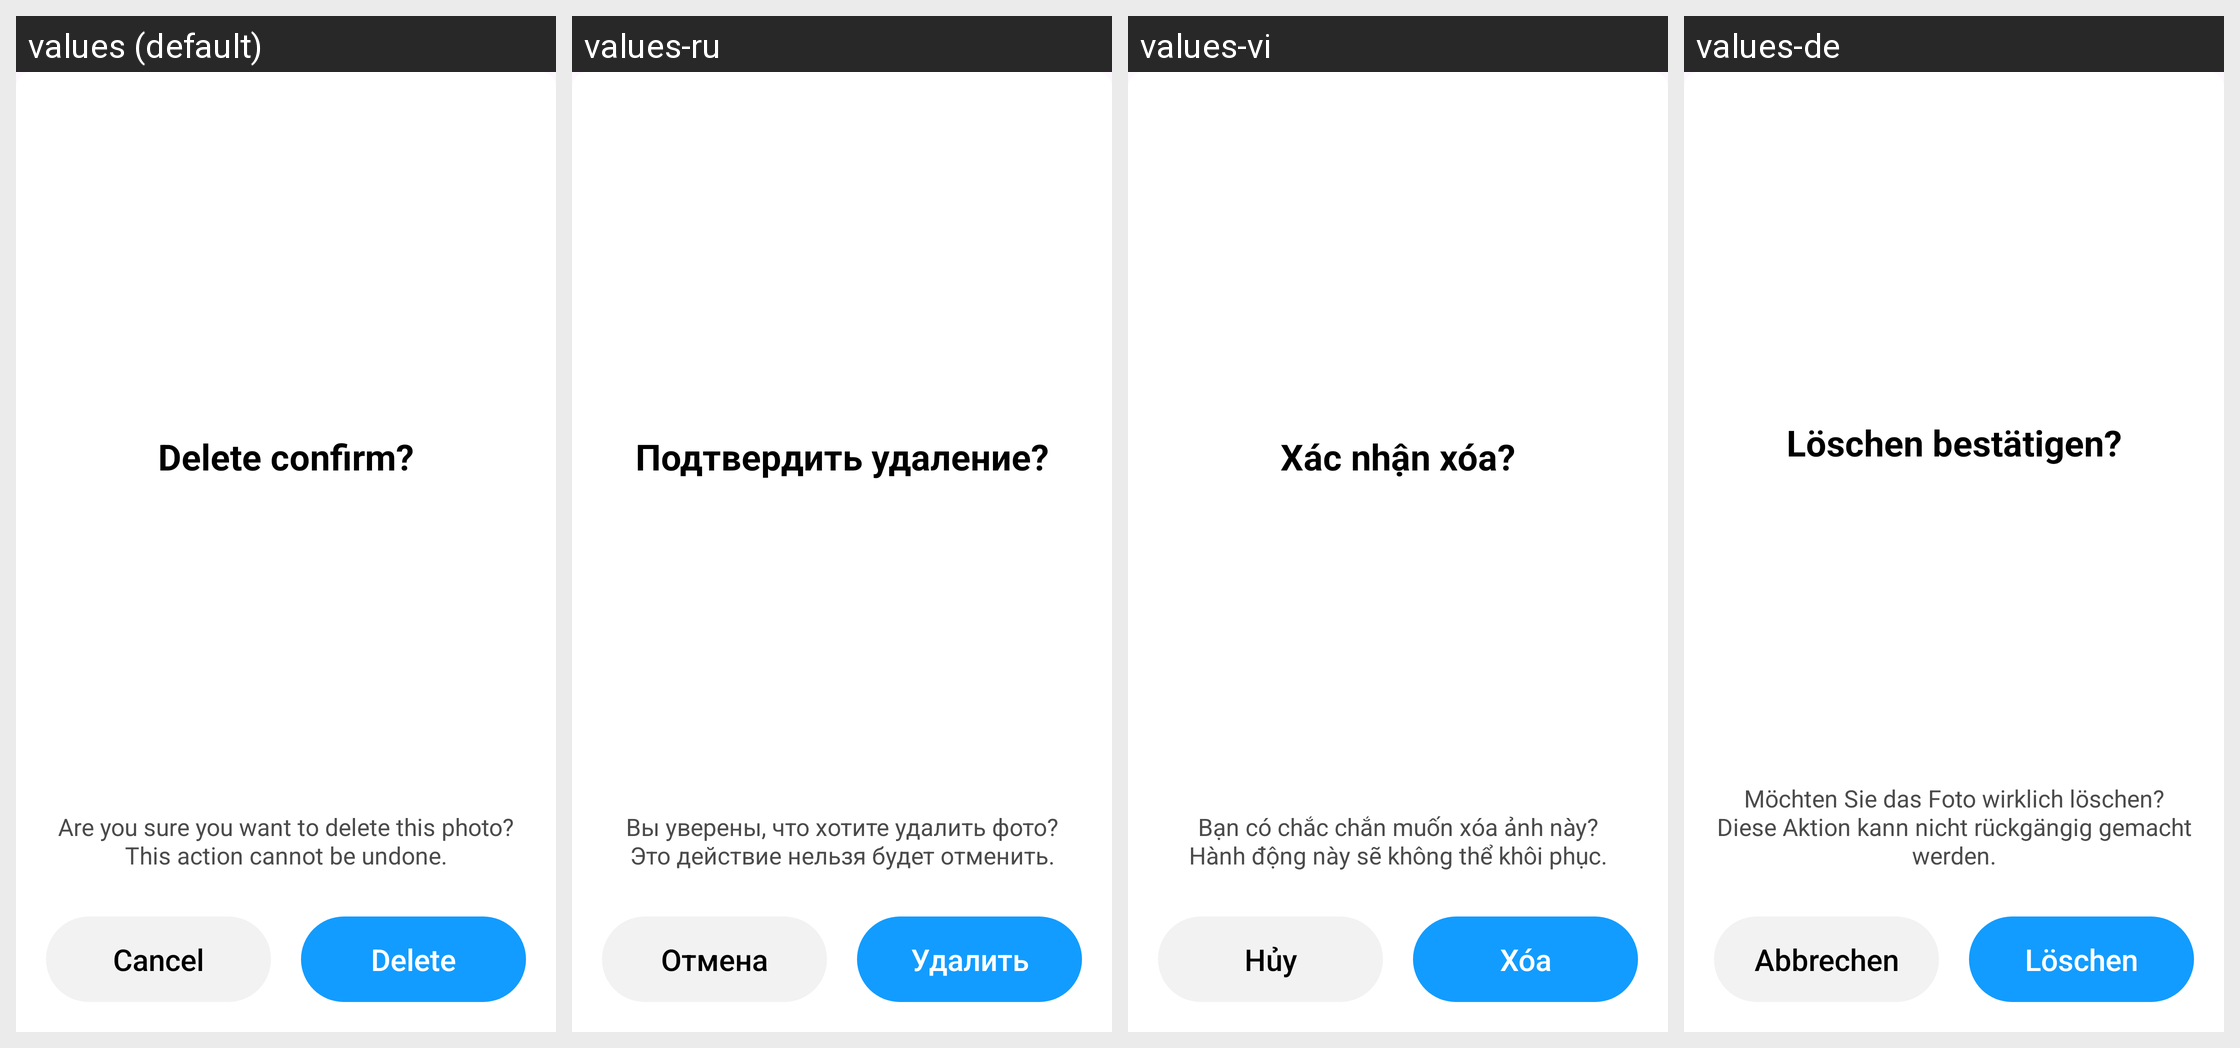

Here is an Android app screen in its default locale and in the app's own translations. Write out the translated-string differences for the strings that appear on this screen.
Android screen res/layout/btm_dialog_delete.xml rendered under 4 locales, left to right: values (default), values-ru, values-vi, values-de. Device: Nexus 5 (rendered at 1080×1920; each locale shown at half size, 540×960, under a caption strip naming it); theme Theme.CustomCamera.
Other locales in the repository, not shown: values-da, values-fr, values-it, values-pl, values-sv.
Strings drawn on this screen, with the default value and each locale's value (text and hints the layout hard-codes appear in the picture but are not listed):

delete_confirm
  values: Delete confirm?
  values-ru: Подтвердить удаление?
  values-vi: Xác nhận xóa?
  values-de: Löschen bestätigen?

delete_description
  values: Are you sure you want to delete this photo?
      This action cannot be undone.
  values-ru: Вы уверены, что хотите удалить фото?
      Это действие нельзя будет отменить.
  values-vi: Bạn có chắc chắn muốn xóa ảnh này?
      Hành động này sẽ không thể khôi phục.
  values-de: Möchten Sie das Foto wirklich löschen?
      Diese Aktion kann nicht rückgängig gemacht werden.

cancel
  values: Cancel
  values-ru: Отмена
  values-vi: Hủy
  values-de: Abbrechen

delete
  values: Delete
  values-ru: Удалить
  values-vi: Xóa
  values-de: Löschen
